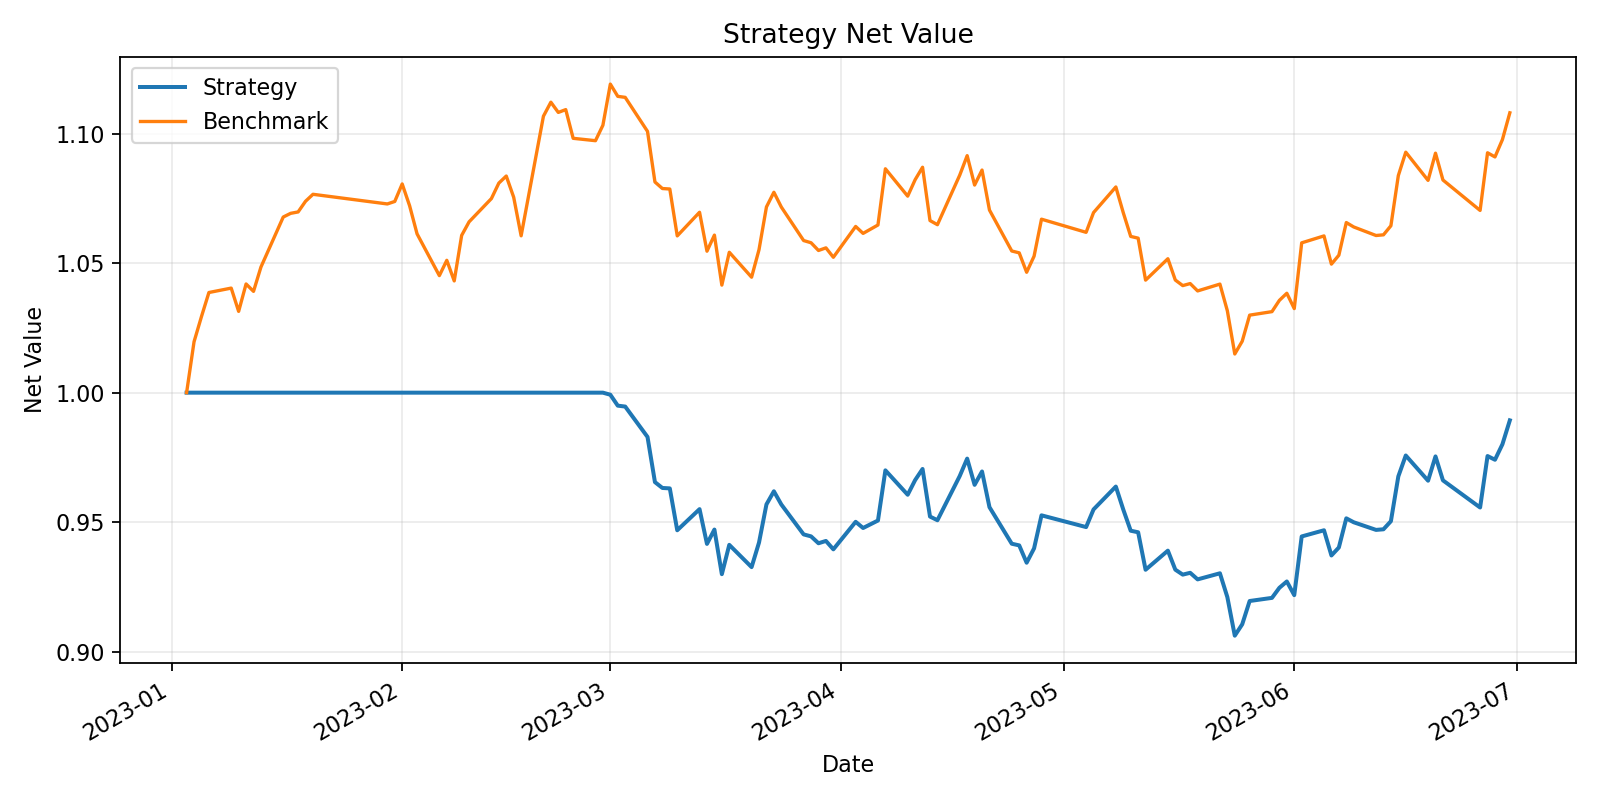

The data file committed next to this chart (first rows):
, equity
2023-01-03, 1000000
2023-01-04, 1000000
2023-01-05, 1000000
2023-01-06, 1000000
2023-01-09, 1000000
2023-01-10, 1000000
2023-01-11, 1000000
2023-01-12, 1000000
2023-01-13, 1000000
2023-01-16, 1000000
2023-01-17, 1000000
2023-01-18, 1000000
2023-01-19, 1000000
2023-01-20, 1000000
2023-01-30, 1000000
2023-01-31, 1000000
2023-02-01, 1000000
2023-02-02, 1000000
2023-02-03, 1000000
2023-02-06, 1000000
2023-02-07, 1000000
2023-02-08, 1000000
2023-02-09, 1000000
2023-02-10, 1000000
2023-02-13, 1000000
2023-02-14, 1000000
2023-02-15, 1000000
2023-02-16, 1000000
2023-02-17, 1000000
2023-02-20, 1000000
2023-02-21, 1000000
2023-02-22, 1000000
2023-02-23, 1000000
2023-02-24, 1000000
2023-02-27, 1000000
2023-02-28, 1000000
2023-03-01, 999200
2023-03-02, 994981
2023-03-03, 994633
2023-03-06, 982902
2023-03-07, 965457
2023-03-08, 963195
2023-03-09, 963029
2023-03-10, 946862
2023-03-13, 955013
2023-03-14, 941592
2023-03-15, 947132
2023-03-16, 929895
2023-03-17, 941220
2023-03-20, 932620
2023-03-21, 942113
2023-03-22, 956845
2023-03-23, 961909
2023-03-24, 956814
2023-03-27, 945262
2023-03-28, 944499
2023-03-29, 941836
2023-03-30, 942736
2023-03-31, 939494
2023-04-03, 950116
... 58 more rows
